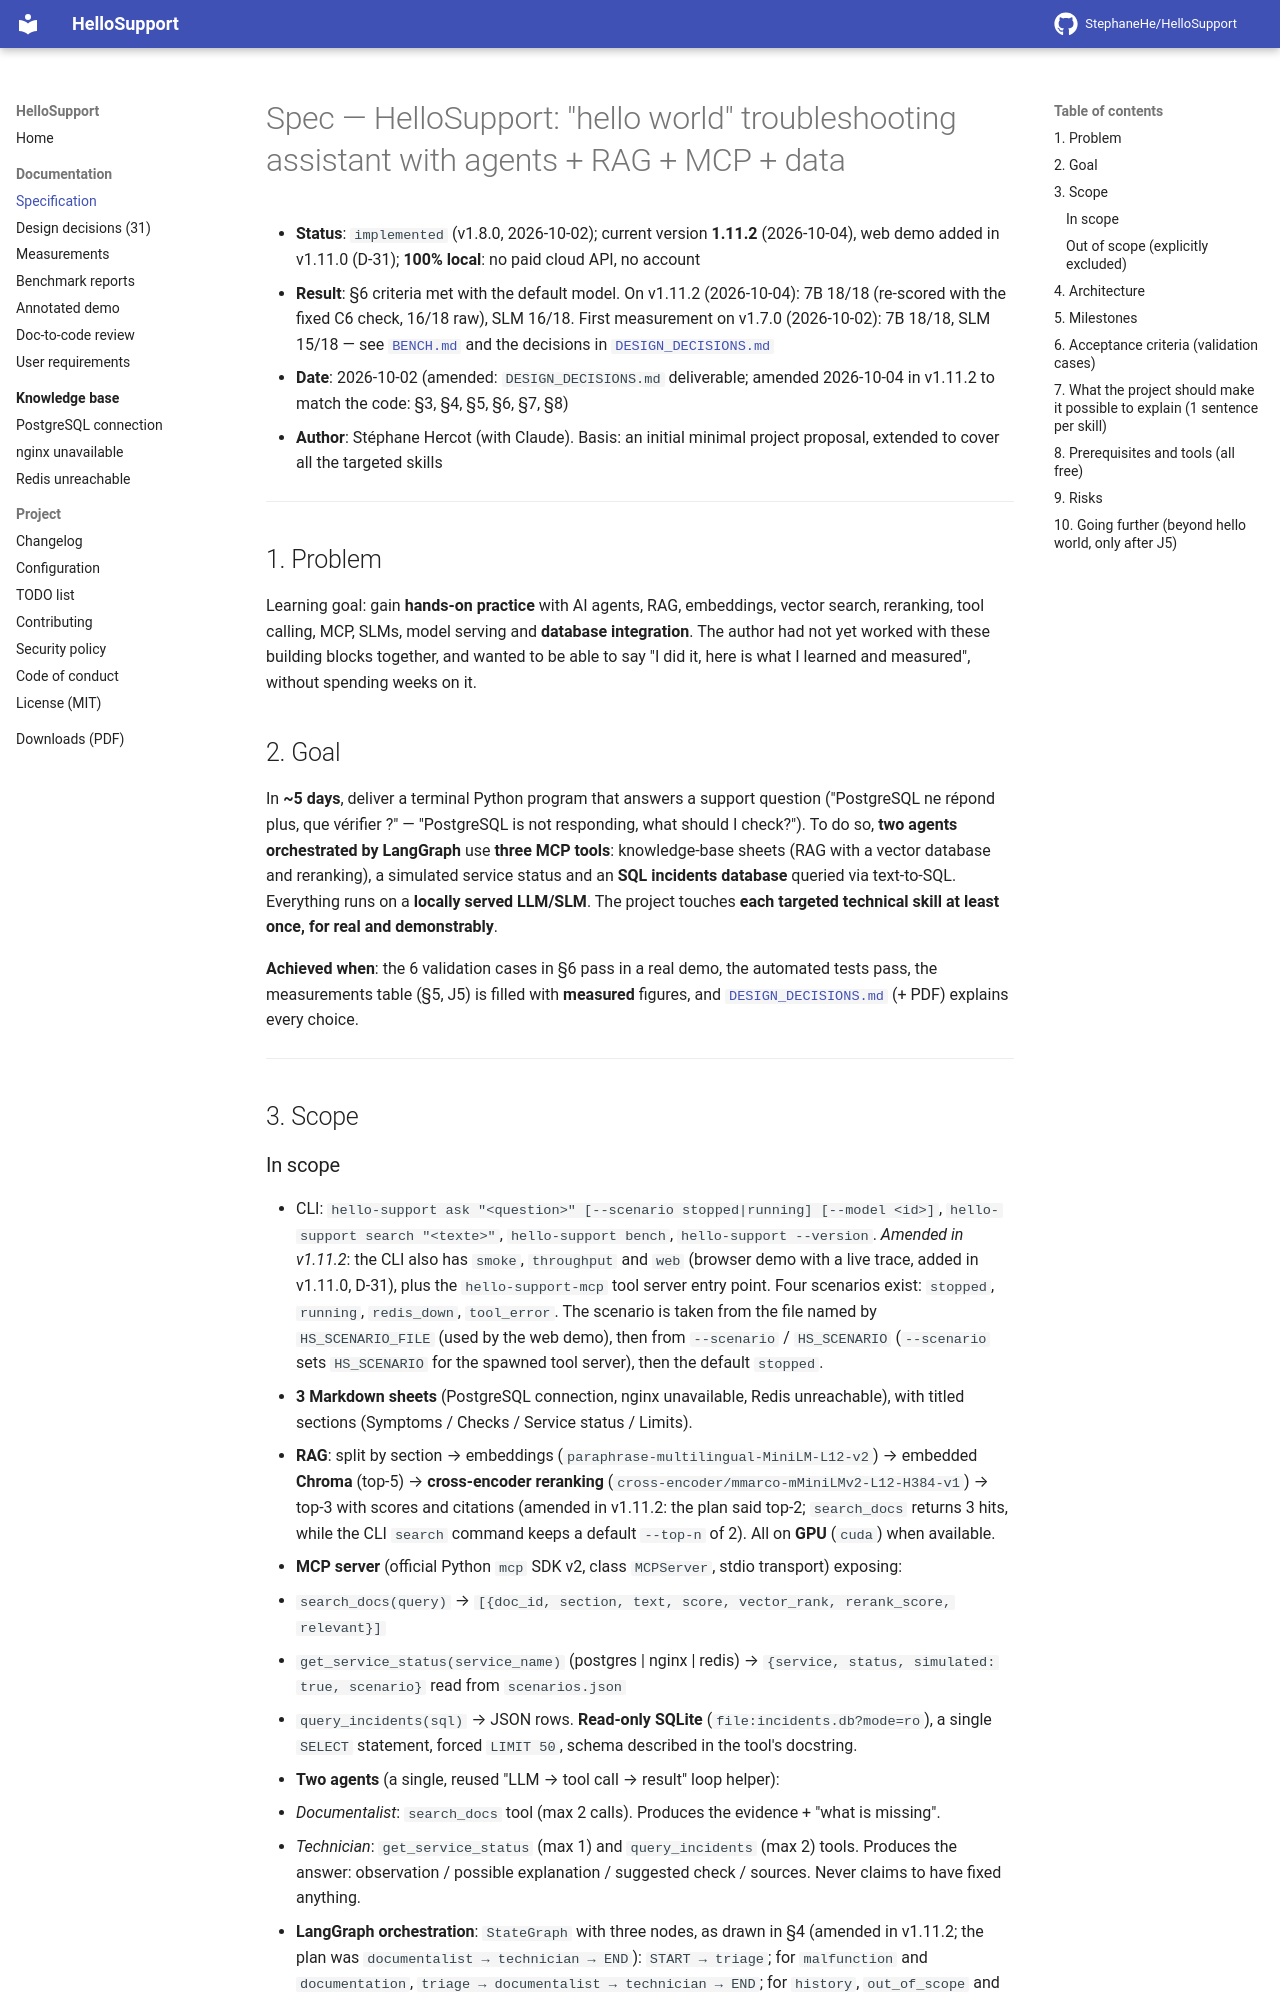

repository: StephaneHe/HelloSupport · page: 1.12/SPEC/index.html · generator: mkdocs

# Spec — HelloSupport: "hello world" troubleshooting assistant with agents + RAG + MCP + data

- **Status**: `implemented` (v1.8.0, 2026-10-02); current version **1.11.2** (2026-10-04), web demo added in v1.11.0 (D-31); **100% local**: no paid cloud API, no account
- **Result**: §6 criteria met with the default model. On v1.11.2 (2026-10-04): 7B 18/18 (re-scored with the fixed C6 check, 16/18 raw), SLM 16/18. First measurement on v1.7.0 (2026-10-02): 7B 18/18, SLM 15/18 — see [`BENCH.md`](BENCH.md) and the decisions in [`DESIGN_DECISIONS.md`](DESIGN_DECISIONS.md)
- **Date**: 2026-10-02 (amended: `DESIGN_DECISIONS.md` deliverable; amended 2026-10-04 in v1.11.2 to match the code: §3, §4, §5, §6, §7, §8)
- **Author**: Stéphane Hercot (with Claude). Basis: an initial minimal project proposal, extended to cover all the targeted skills

---

## 1. Problem

Learning goal: gain **hands-on practice** with AI agents, RAG, embeddings, vector search,
reranking, tool calling, MCP, SLMs, model serving and **database integration**. The author
had not yet worked with these building blocks together, and wanted to be able to say "I did
it, here is what I learned and measured", without spending weeks on it.

## 2. Goal

In **~5 days**, deliver a terminal Python program that answers a support question
("PostgreSQL ne répond plus, que vérifier ?" — "PostgreSQL is not responding, what should I
check?"). To do so, **two agents orchestrated by LangGraph** use **three MCP tools**:
knowledge-base sheets (RAG with a vector database and reranking), a simulated service status
and an **SQL incidents database** queried via text-to-SQL. Everything runs on a **locally
served LLM/SLM**. The project touches **each targeted technical skill at least once, for
real and demonstrably**.

**Achieved when**: the 6 validation cases in §6 pass in a real demo, the automated tests
pass, the measurements table (§5, J5) is filled with **measured** figures, and
[`DESIGN_DECISIONS.md`](DESIGN_DECISIONS.md) (+ PDF) explains every choice.

---

## 3. Scope
